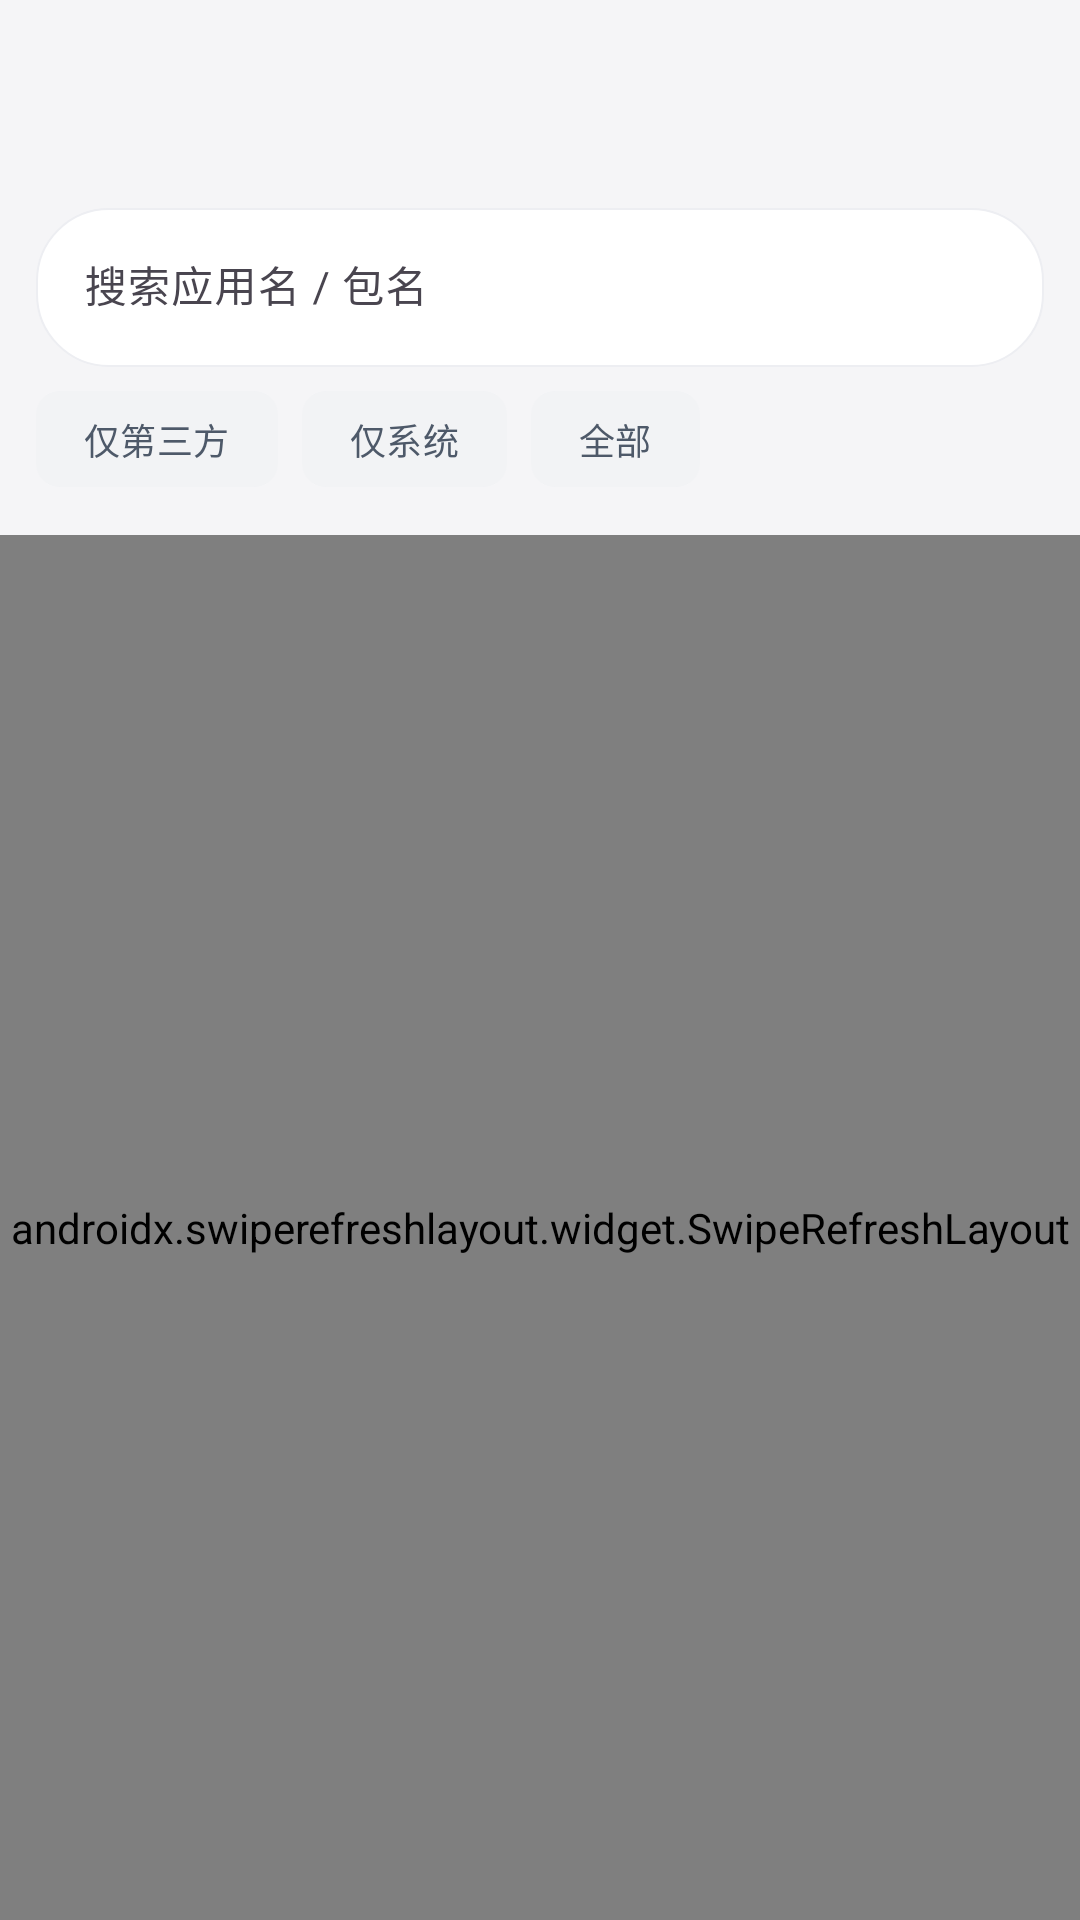

This screen was rendered from an Android layout file. Write that file and the resources it references.
<!-- AndroidManifest.xml: application theme Theme.ActivityScanner -->
<!-- res/layout/activity_app_list.xml -->
<?xml version="1.0" encoding="utf-8"?>
<LinearLayout xmlns:android="http://schemas.android.com/apk/res/android"
    xmlns:app="http://schemas.android.com/apk/res-auto"
    android:layout_width="match_parent"
    android:layout_height="match_parent"
    android:background="@color/hyper_bg"
    android:orientation="vertical">

    <com.google.android.material.appbar.MaterialToolbar
        android:id="@+id/toolbar"
        android:layout_width="match_parent"
        android:layout_height="?attr/actionBarSize"
        android:background="@color/hyper_bg"
        app:titleTextColor="@color/hyper_text_primary" />

    
    <LinearLayout
        android:layout_width="match_parent"
        android:layout_height="wrap_content"
        android:orientation="vertical"
        android:paddingStart="12dp"
        android:paddingEnd="12dp"
        android:paddingBottom="8dp">

        <com.google.android.material.textfield.TextInputLayout
            style="@style/Widget.Material3.TextInputLayout.OutlinedBox"
            android:layout_width="match_parent"
            android:layout_height="wrap_content"
            app:boxStrokeColor="@color/hyper_accent"
            app:hintTextColor="@color/hyper_accent">

            <com.google.android.material.textfield.TextInputEditText
                android:id="@+id/et_search"
                android:layout_width="match_parent"
                android:layout_height="wrap_content"
                android:background="@drawable/bg_card"
                android:hint="@string/hint_search_app"
                android:textColor="@color/hyper_text_primary"
                android:textColorHint="@color/hyper_text_tertiary"
                android:textSize="14sp" />
        </com.google.android.material.textfield.TextInputLayout>

        <com.google.android.material.chip.ChipGroup
            android:id="@+id/chip_group"
            android:layout_width="match_parent"
            android:layout_height="wrap_content"
            app:singleSelection="true">

            <com.google.android.material.chip.Chip
                android:id="@+id/chip_user"
                style="@style/HyperChip"
                android:layout_width="wrap_content"
                android:layout_height="wrap_content"
                android:checked="true"
                android:text="@string/filter_user_apps" />

            <com.google.android.material.chip.Chip
                android:id="@+id/chip_system"
                style="@style/HyperChip"
                android:layout_width="wrap_content"
                android:layout_height="wrap_content"
                android:text="@string/filter_system_apps" />

            <com.google.android.material.chip.Chip
                android:id="@+id/chip_all"
                style="@style/HyperChip"
                android:layout_width="wrap_content"
                android:layout_height="wrap_content"
                android:text="@string/filter_all_apps" />
        </com.google.android.material.chip.ChipGroup>
    </LinearLayout>

    <androidx.swiperefreshlayout.widget.SwipeRefreshLayout
        android:id="@+id/swipe"
        android:layout_width="match_parent"
        android:layout_height="0dp"
        android:layout_weight="1">

        <androidx.recyclerview.widget.RecyclerView
            android:id="@+id/recycler"
            android:layout_width="match_parent"
            android:layout_height="match_parent"
            android:clipToPadding="false"
            android:paddingBottom="16dp" />
    </androidx.swiperefreshlayout.widget.SwipeRefreshLayout>

    <TextView
        android:id="@+id/tv_empty"
        style="@style/HyperTextCaption"
        android:layout_width="match_parent"
        android:layout_height="wrap_content"
        android:gravity="center"
        android:padding="32dp"
        android:text="没有匹配的应用"
        android:visibility="gone" />

</LinearLayout>
<!-- resources referenced by this layout -->
<resources>
  <color name="hyper_accent">#FF5B8CFF</color>
  <color name="hyper_bg">#FFF5F5F7</color>
  <color name="hyper_text_primary">#FF1D2129</color>
  <color name="hyper_text_tertiary">#FF86909C</color>
  <!-- drawable bg_card (drawable) -->
  <?xml version="1.0" encoding="utf-8"?>
  <shape xmlns:android="http://schemas.android.com/apk/res/android"
      android:shape="rectangle">
      <solid android:color="@color/hyper_bg_card" />
      <corners android:radius="24dp" />
      <stroke android:width="0.8dp" android:color="@color/hyper_divider" />
  </shape>
  <string name="filter_all_apps">全部</string>
  <string name="filter_system_apps">仅系统</string>
  <string name="filter_user_apps">仅第三方</string>
  <string name="hint_search_app">搜索应用名 / 包名</string>
  <style name="HyperChip" parent="Widget.Material3.Chip.Assist">
          <item name="android:textColor">@color/hyper_chip_text</item>
          <item name="chipBackgroundColor">@color/hyper_chip_bg</item>
          <item name="chipStrokeWidth">0dp</item>
          <item name="android:textSize">12sp</item>
          <item name="chipMinHeight">32dp</item>
      </style>
  <style name="HyperTextCaption">
          <item name="android:textColor">@color/hyper_text_tertiary</item>
          <item name="android:textSize">12sp</item>
      </style>
  <style name="Theme.ActivityScanner" parent="Theme.Material3.Light.NoActionBar">
          <item name="colorPrimary">@color/hyper_accent</item>
          <item name="colorPrimaryVariant">@color/hyper_accent_secondary</item>
          <item name="colorOnPrimary">@android:color/white</item>
          <item name="colorSecondary">@color/hyper_accent_tertiary</item>
          <item name="colorOnSecondary">@android:color/white</item>
          <item name="colorSurface">@color/hyper_bg_card</item>
          <item name="colorOnSurface">@color/hyper_text_primary</item>
          <item name="android:windowBackground">@color/lsp_bg</item>
          <item name="android:statusBarColor">@android:color/transparent</item>
          <item name="android:navigationBarColor">@android:color/transparent</item>
          <item name="android:windowLightStatusBar">true</item>
          <item name="android:windowDrawsSystemBarBackgrounds">true</item>
          <item name="android:colorEdgeEffect">@color/hyper_accent</item>
      </style>
  <color name="hyper_bg_card">#FFFFFFFF</color>
  <color name="hyper_divider">#FFEDEEF2</color>
  <color name="hyper_chip_text">#FF4E5969</color>
  <color name="hyper_chip_bg">#FFF2F3F5</color>
  <color name="hyper_accent_secondary">#FF987BFF</color>
  <color name="hyper_accent_tertiary">#FF6B8DFF</color>
  <color name="lsp_bg">#FFF5F5F5</color>
</resources>
